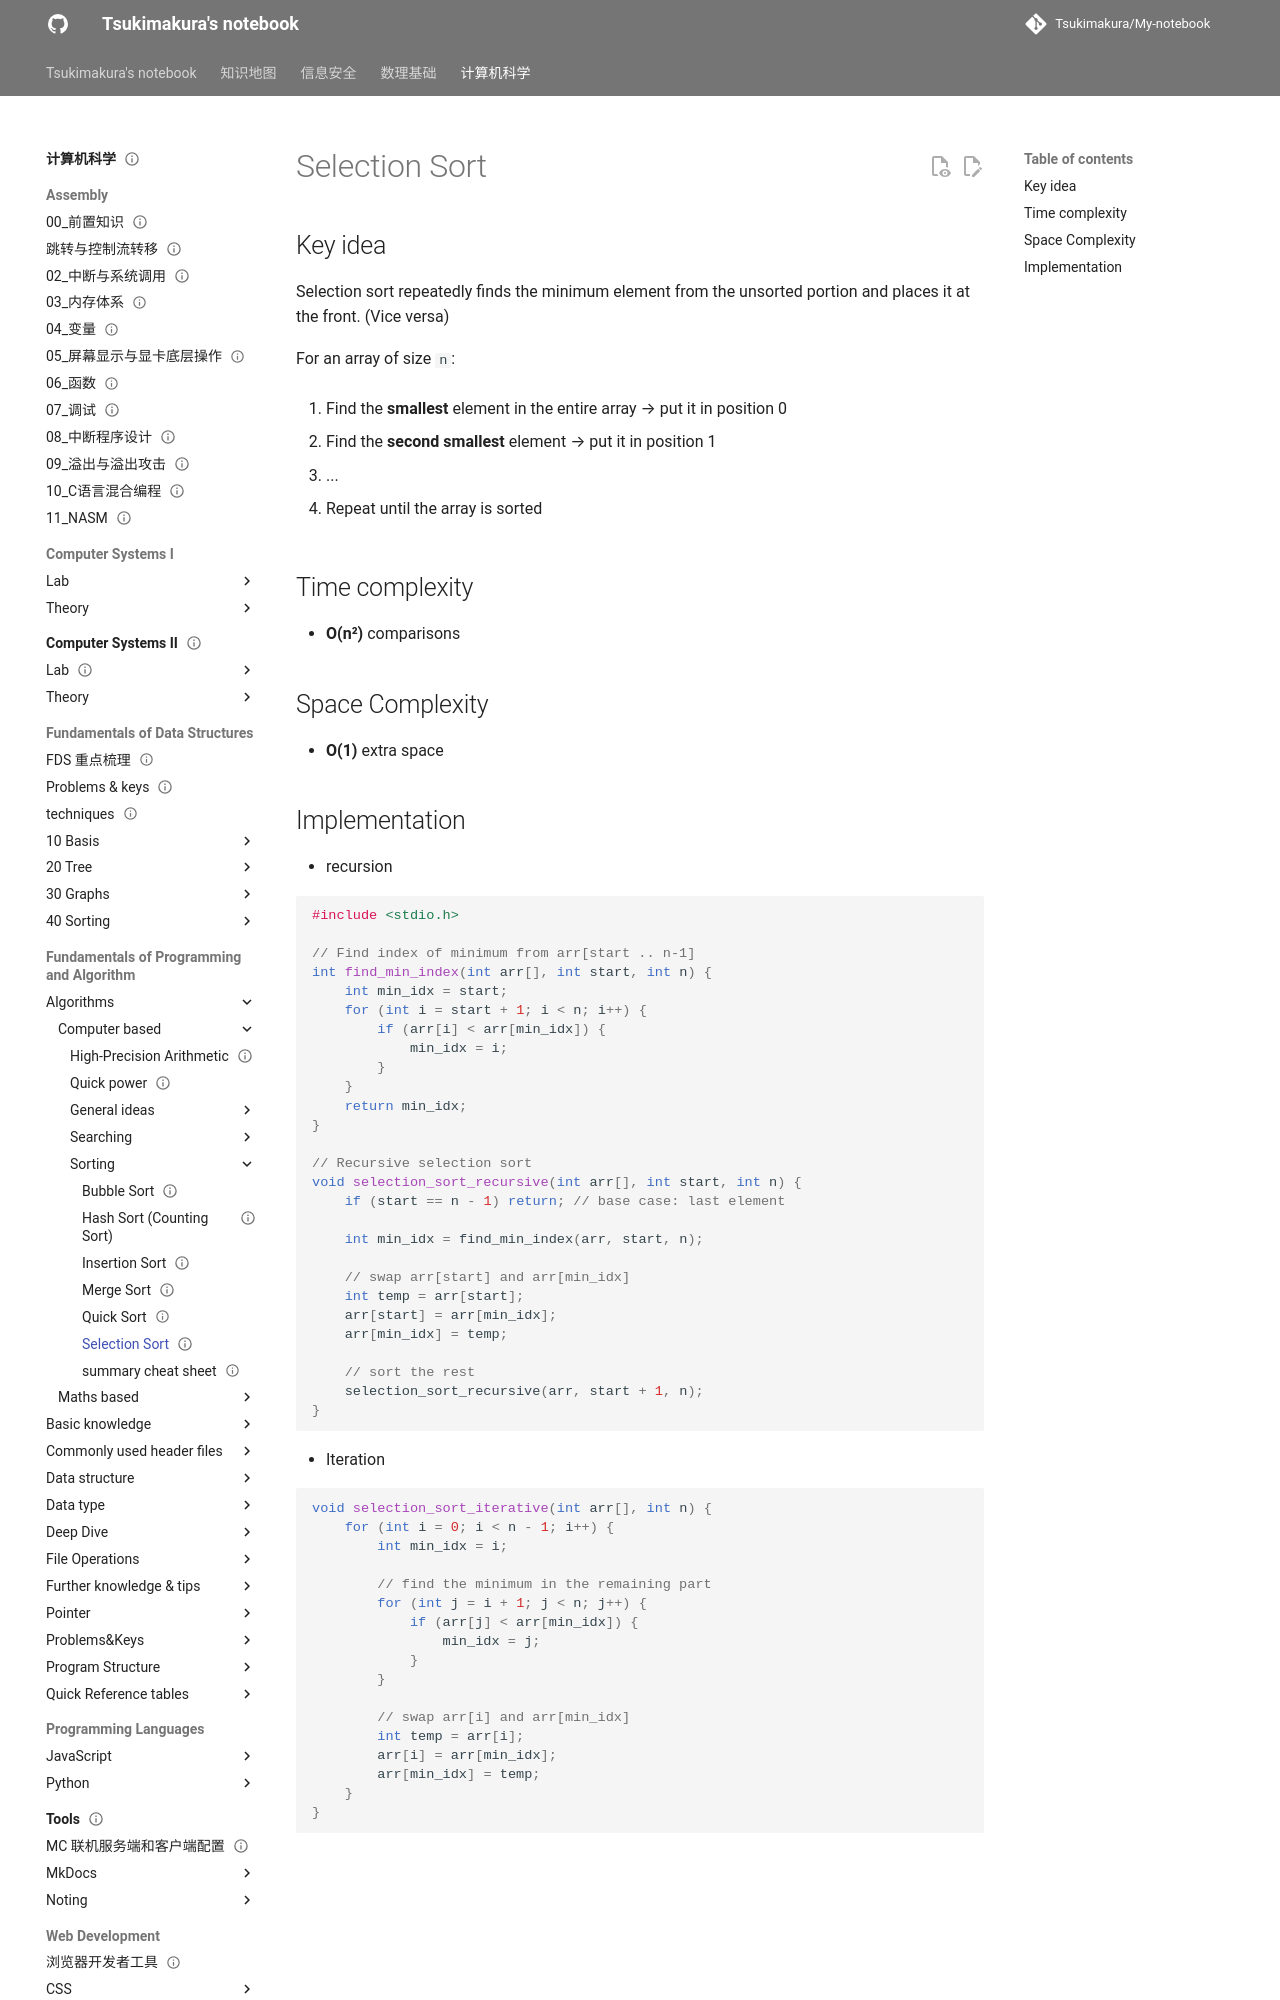

repository: Tsukimakura/My-notebook · page: 计算机科学/Fundamentals of Programming and Algorithm/Algorithms/computer-based/sorting/Selection Sort/index.html · generator: mkdocs

---
title: "Selection Sort"
status: draft
tags: [cs]
created: null
updated: 2026-10-06
sources: []
---

# Selection Sort

## Key idea

Selection sort repeatedly finds the minimum element from the unsorted portion and places it at the front. (Vice versa)

For an array of size `n`:

1. Find the **smallest** element in the entire array → put it in position 0

2. Find the **second smallest** element → put it in position 1

3. ...

4. Repeat until the array is sorted

## Time complexity

- **O(n²)** comparisons

## Space Complexity

- **O(1)** extra space
